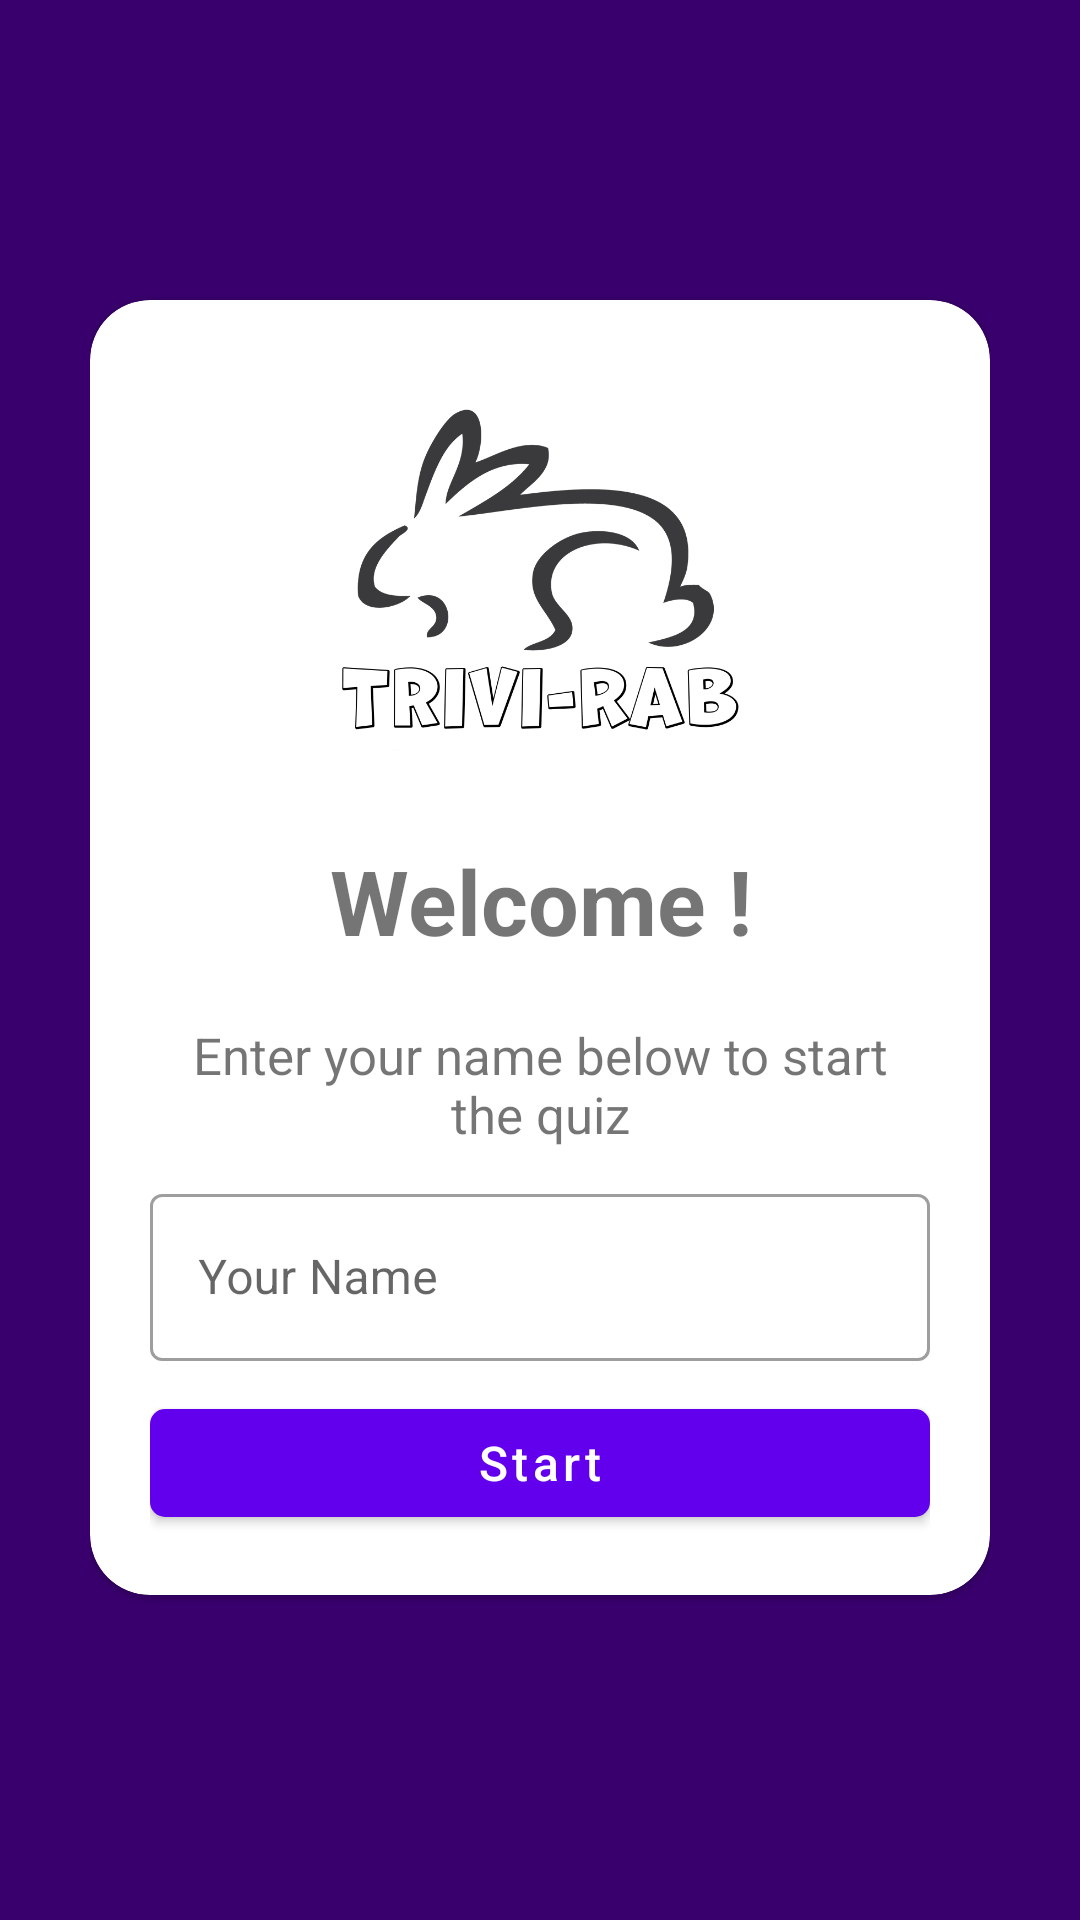

Android layout source for this screen:
<!-- AndroidManifest.xml: application theme Theme.TriviRab -->
<!-- res/layout/activity_main.xml -->
<?xml version="1.0" encoding="utf-8"?>
<LinearLayout xmlns:android="http://schemas.android.com/apk/res/android"
    xmlns:app="http://schemas.android.com/apk/res-auto"
    xmlns:tools="http://schemas.android.com/tools"
    android:layout_width="match_parent"
    android:layout_height="match_parent"
    android:background="@color/MyPurple"
    tools:context=".MainActivity"
    android:orientation="vertical"
    android:padding="30dp"
    android:gravity="end">


    <com.google.android.material.card.MaterialCardView
        android:layout_width="match_parent"
        android:layout_height="wrap_content"
        app:cardCornerRadius="20dp"
        android:layout_marginTop="70dp">

    <LinearLayout
        android:layout_width="wrap_content"
        android:layout_height="match_parent"
        android:orientation="vertical"
        android:gravity="center"
        android:padding="20dp">


    <ImageView
        android:layout_width="wrap_content"
        android:layout_height="150dp"
        android:src="@drawable/logo"
        android:layout_marginBottom="10dp" />

    <TextView
    android:layout_width="match_parent"
    android:layout_height="wrap_content"
    android:text="Welcome !"
        android:textStyle="bold"
        android:textSize="30sp"
    android:textAlignment="center"/>

    <TextView
        android:layout_width="match_parent"
        android:layout_height="wrap_content"
        android:text="Enter your name below to start the quiz"
        android:textSize="17sp"
        android:layout_marginTop="20dp"
        android:textAlignment="center"/>


        <com.google.android.material.textfield.TextInputLayout
            android:layout_width="match_parent"
            android:layout_height="wrap_content"
            android:layout_marginTop="10dp"
            style="@style/Widget.MaterialComponents.TextInputLayout.OutlinedBox">

            <com.google.android.material.textfield.TextInputEditText
                android:layout_width="match_parent"
                android:layout_height="wrap_content"
                android:hint="Your Name"
                android:id="@+id/et_username"/>

        </com.google.android.material.textfield.TextInputLayout>


    <com.google.android.material.button.MaterialButton
        android:layout_width="match_parent"
        android:layout_height="wrap_content"
        app:cornerRadius="5dp"
        android:text="Start"
        android:textSize="16sp"
        android:textAllCaps="false"
        android:layout_marginTop="10dp"
        android:id="@+id/btn_start"
        />


        </LinearLayout>

    </com.google.android.material.card.MaterialCardView>

</LinearLayout>
<!-- resources referenced by this layout -->
<resources>
  <color name="MyPurple">#39006D</color>
  <!-- drawable logo: png bitmap (drawable, 84598 bytes) -->
  <style name="Theme.TriviRab" parent="Theme.MaterialComponents.DayNight.NoActionBar">
          
          <item name="colorPrimary">@color/purple_500</item>
          <item name="colorPrimaryVariant">@color/purple_700</item>
          <item name="colorOnPrimary">@color/white</item>
          
          <item name="colorSecondary">@color/teal_200</item>
          <item name="colorSecondaryVariant">@color/teal_700</item>
          <item name="colorOnSecondary">@color/black</item>
          
          <item name="android:statusBarColor" tools:targetApi="l">?attr/colorPrimaryVariant</item>
          
      </style>
  <color name="purple_500">#FF6200EE</color>
  <color name="purple_700">#FF3700B3</color>
  <color name="white">#FFFFFFFF</color>
  <color name="teal_200">#FF03DAC5</color>
  <color name="teal_700">#FF018786</color>
  <color name="black">#FF000000</color>
</resources>
